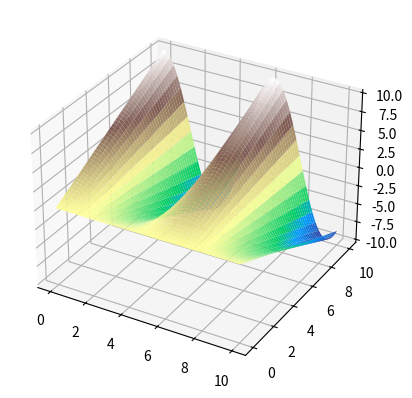

Reproduce this figure in Python.
'''
Meshgrid
========
Here we look at the meshgrid function, often used in conjunction with surface plots in matplotlib.

Matplotlib supports surface plots.  However, you need to prepare your data before plotting.  The plot_surface()
method takes 3 numpy arrays; each array has to be 2 dimensional and all arrays must be the same size:
            ax.plot_surface(X, Y, Z, cmap=cm.coolwarm)

In this example we start with 100 x and 100 y points stored in the X and Y arrays.  However these arrays are 1
dimensional and represent points on the x and y axes.  These arrays need to be projected onto the z=0 plane
to convert them into 2 dimensional arrays before plotting.  The meshgrid() function performs this projection.

After projection the X array contains the x values for every point in the z=0 plane that we are plotting.  The 
same goes for the Y array.

To give you an idea of what meshgrid() does, these would be the X and Y arrays if we used
            X = np.arange(0, 0.1, 0.01)
            Y = np.arange(0, 0.1, 0.01)
            X, Y = np.meshgrid(X, Y)

where the grid would be 10 x 10 points.

X = [[0.   0.01 0.02 0.03 0.04 0.05 0.06 0.07 0.08 0.09]
    [0.   0.01 0.02 0.03 0.04 0.05 0.06 0.07 0.08 0.09]
    [0.   0.01 0.02 0.03 0.04 0.05 0.06 0.07 0.08 0.09]
    [0.   0.01 0.02 0.03 0.04 0.05 0.06 0.07 0.08 0.09]
    [0.   0.01 0.02 0.03 0.04 0.05 0.06 0.07 0.08 0.09]
    [0.   0.01 0.02 0.03 0.04 0.05 0.06 0.07 0.08 0.09]
    [0.   0.01 0.02 0.03 0.04 0.05 0.06 0.07 0.08 0.09]
    [0.   0.01 0.02 0.03 0.04 0.05 0.06 0.07 0.08 0.09]
    [0.   0.01 0.02 0.03 0.04 0.05 0.06 0.07 0.08 0.09]
    [0.   0.01 0.02 0.03 0.04 0.05 0.06 0.07 0.08 0.09]]

Y = [[0.   0.   0.   0.   0.   0.   0.   0.   0.   0.  ]
    [0.01 0.01 0.01 0.01 0.01 0.01 0.01 0.01 0.01 0.01]
    [0.02 0.02 0.02 0.02 0.02 0.02 0.02 0.02 0.02 0.02]
    [0.03 0.03 0.03 0.03 0.03 0.03 0.03 0.03 0.03 0.03]
    [0.04 0.04 0.04 0.04 0.04 0.04 0.04 0.04 0.04 0.04]
    [0.05 0.05 0.05 0.05 0.05 0.05 0.05 0.05 0.05 0.05]
    [0.06 0.06 0.06 0.06 0.06 0.06 0.06 0.06 0.06 0.06]
    [0.07 0.07 0.07 0.07 0.07 0.07 0.07 0.07 0.07 0.07]
    [0.08 0.08 0.08 0.08 0.08 0.08 0.08 0.08 0.08 0.08]
    [0.09 0.09 0.09 0.09 0.09 0.09 0.09 0.09 0.09 0.09]]

In our example we are actually working with a much larger grid (1000 x 1000).  The Z array in this example is calculated in the normal 
way (element by element) using the function:
            y * cos(x)

Finally we use a color map to make the plot attractive. 

Note:
1. This example is repeated in the MatPlotLib chapter
2. We are getting an shared library error with Anaconda.  It seems to be an error with MatPlotLib using the wrong version of 
the C ++ library: libstdc++.  This doesn't seem to affect the result and hopefully will be corrected in the next release of MatPlotLib.
'''

import numpy as np
import matplotlib.pyplot as plt
from mpl_toolkits.mplot3d import Axes3D
from matplotlib import cm

fig = plt.figure()
ax = fig.add_subplot(111, projection='3d')

X = np.arange(0, 10, 0.01)
Y = np.arange(0, 10, 0.01)
X, Y = np.meshgrid(X, Y)
Z = Y * np.cos(X)

ax.plot_surface(X, Y, Z, cmap="terrain")
plt.show()


